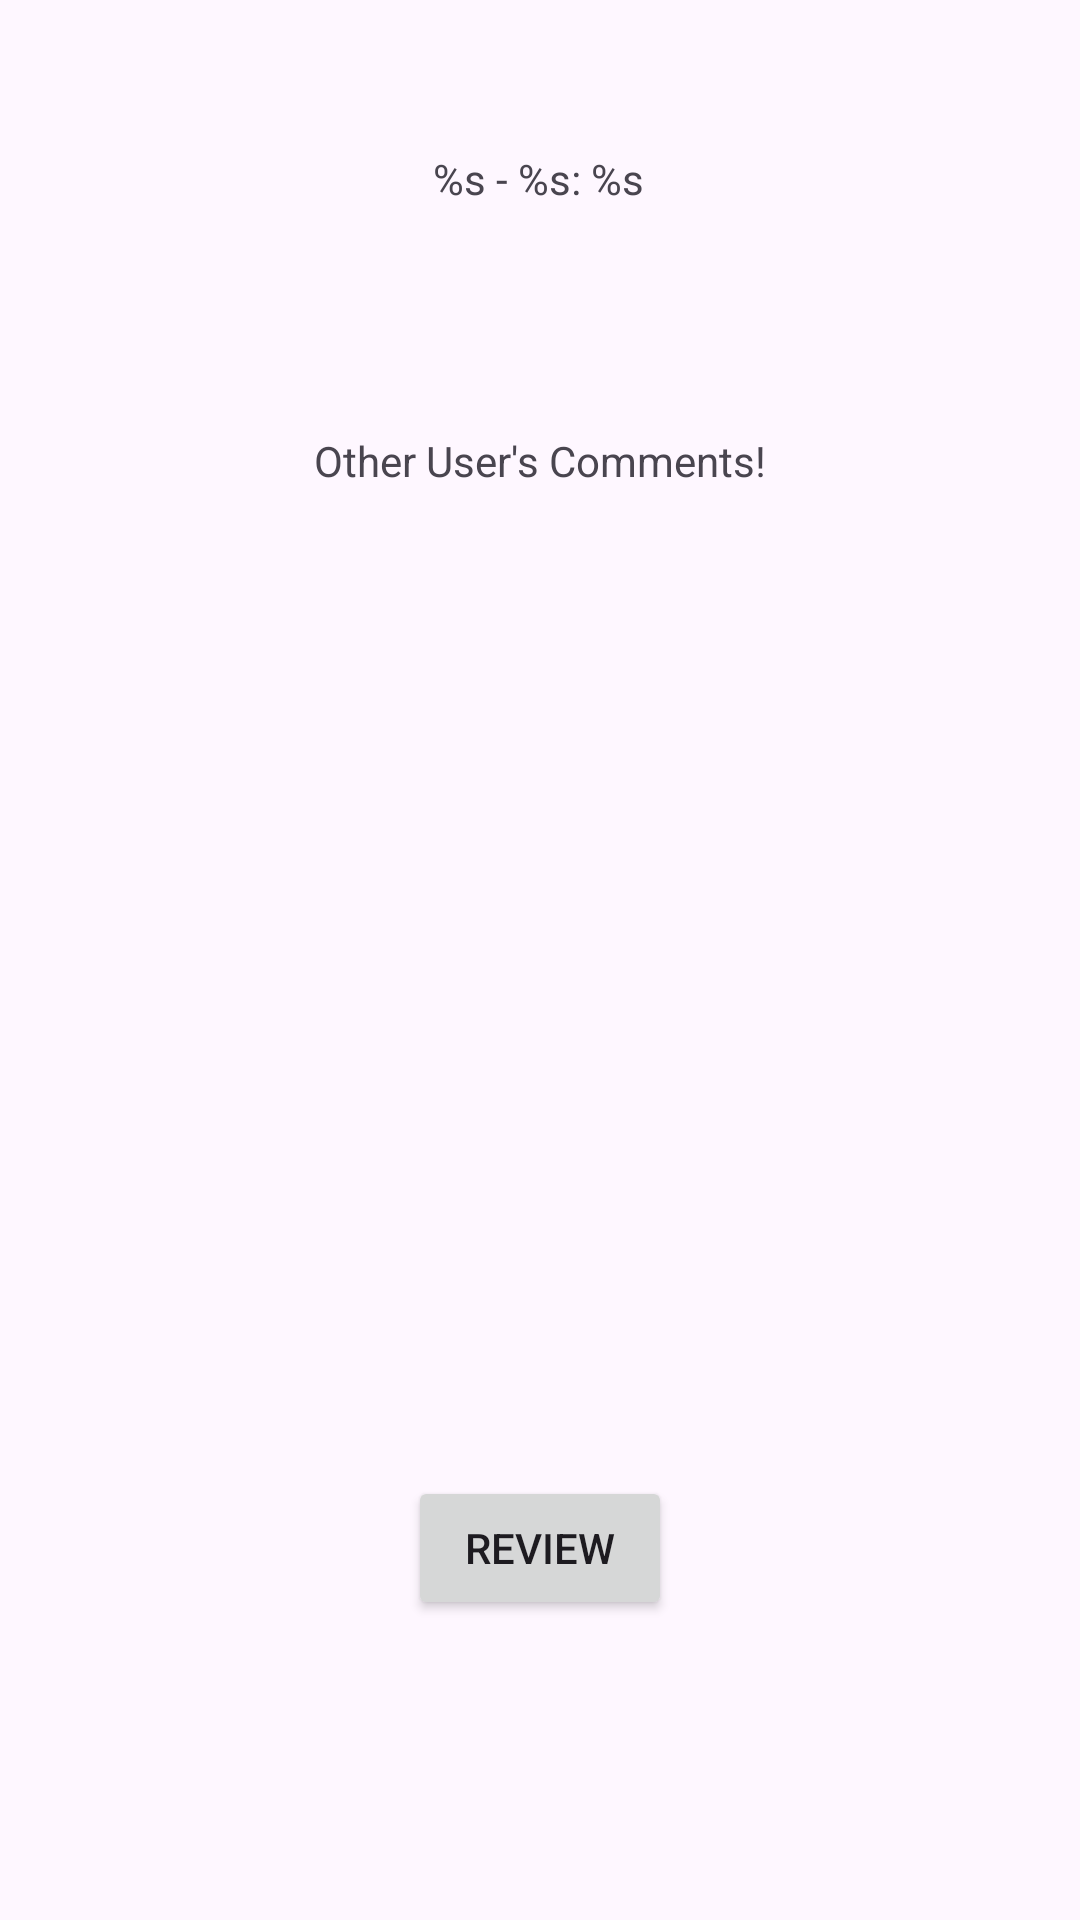

Reconstruct the res/layout file that produces this screen, plus the resources it refers to.
<!-- AndroidManifest.xml: application theme Theme.RateDaDeece -->
<!-- res/layout/fragment_view_dish_info.xml -->
<?xml version="1.0" encoding="utf-8"?>
<androidx.constraintlayout.widget.ConstraintLayout xmlns:android="http://schemas.android.com/apk/res/android"
    xmlns:app="http://schemas.android.com/apk/res-auto"
    xmlns:tools="http://schemas.android.com/tools"
    android:layout_width="match_parent"
    android:layout_height="match_parent">

    <Button
        android:id="@+id/clickReview"
        android:layout_width="wrap_content"
        android:layout_height="wrap_content"
        android:layout_marginBottom="100dp"
        android:text="@string/review_button"
        app:layout_constraintBottom_toBottomOf="parent"
        app:layout_constraintEnd_toEndOf="parent"
        app:layout_constraintStart_toStartOf="parent" />

    <TextView
        android:id="@+id/dish_info"
        android:layout_width="wrap_content"
        android:layout_height="wrap_content"
        android:layout_marginTop="50dp"
        android:text="@string/dish_information_format"
        app:layout_constraintEnd_toEndOf="parent"
        app:layout_constraintHorizontal_bias="0.498"
        app:layout_constraintStart_toStartOf="parent"
        app:layout_constraintTop_toTopOf="parent" />

    <TextView
        android:id="@+id/reviewHeader"
        android:layout_width="wrap_content"
        android:layout_height="wrap_content"
        android:layout_marginTop="75dp"
        android:text="@string/review_header"
        app:layout_constraintEnd_toEndOf="parent"
        app:layout_constraintStart_toStartOf="parent"
        app:layout_constraintTop_toBottomOf="@+id/dish_info" />

    <TextView
        android:id="@+id/commentsDisplay"
        android:layout_width="wrap_content"
        android:layout_height="wrap_content"
        app:layout_constraintEnd_toEndOf="parent"
        app:layout_constraintHorizontal_bias="0.498"
        app:layout_constraintStart_toStartOf="parent"
        app:layout_constraintTop_toBottomOf="@+id/reviewHeader" />
</androidx.constraintlayout.widget.ConstraintLayout>
<!-- resources referenced by this layout -->
<resources>
  <string name="dish_information_format">%s - %s: %s</string>
  <string name="review_button">Review</string>
  <string name="review_header">Other User\'s Comments!</string>
  <style name="Theme.RateDaDeece" parent="Base.Theme.RateDaDeece" />
  <style name="Base.Theme.RateDaDeece" parent="Theme.Material3.DayNight.NoActionBar">
          
          
      </style>
</resources>
